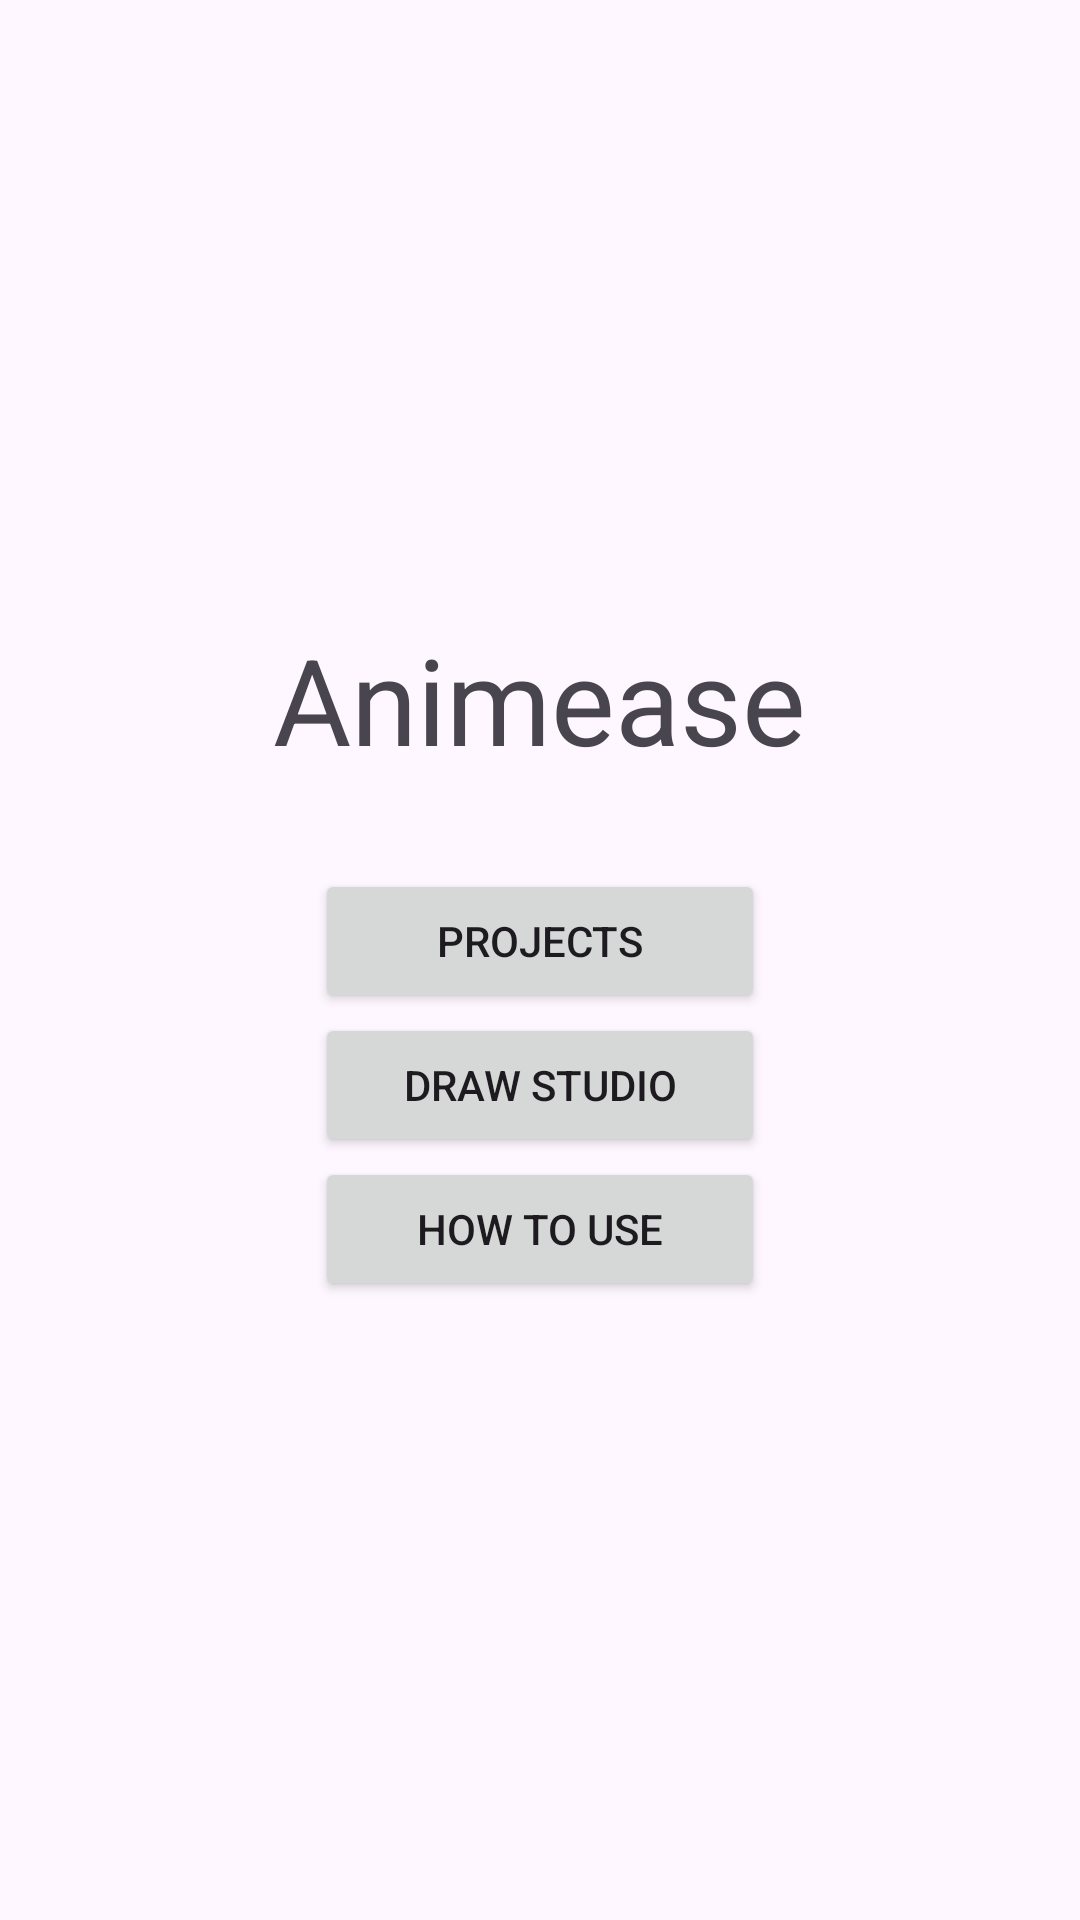

Reconstruct the res/layout file that produces this screen, plus the resources it refers to.
<!-- AndroidManifest.xml: application theme Theme.AnimeaseApp001 -->
<!-- res/layout/activity_home.xml -->
<?xml version="1.0" encoding="utf-8"?>
<LinearLayout xmlns:android="http://schemas.android.com/apk/res/android"
    xmlns:app="http://schemas.android.com/apk/res-auto"
    xmlns:tools="http://schemas.android.com/tools"
    android:layout_width="match_parent"
    android:layout_height="match_parent"
    android:gravity="center"
    android:orientation="vertical"
    tools:context=".HomeActivity">

    <TextView
        android:id="@+id/tvHomeAnimease"
        android:layout_width="wrap_content"
        android:layout_height="wrap_content"
        android:layout_marginBottom="30dp"
        android:text="Animease"
        android:textSize="40dp" />

    <Button
        android:id="@+id/btnHomeProjects"
        android:layout_width="150dp"
        android:layout_height="wrap_content"
        android:text="Projects" />

    <Button
        android:id="@+id/btnHomeDrawStudio"
        android:layout_width="150dp"
        android:layout_height="wrap_content"
        android:text="Draw Studio" />

    <Button
        android:id="@+id/btnHomeHowToUse"
        android:layout_width="150dp"
        android:layout_height="wrap_content"
        android:text="How To Use" />
</LinearLayout>
<!-- resources referenced by this layout -->
<resources>
  <style name="Theme.AnimeaseApp001" parent="Base.Theme.AnimeaseApp001" />
  <style name="Base.Theme.AnimeaseApp001" parent="Theme.Material3.DayNight.NoActionBar">
          
          
      </style>
</resources>
